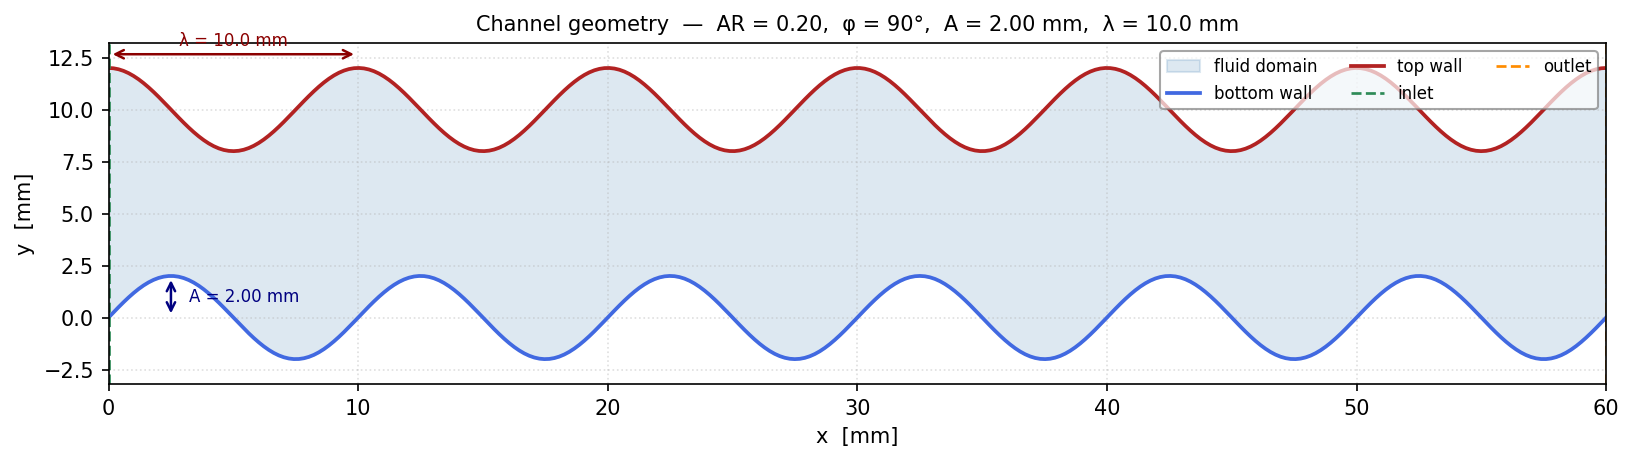

Source data for this figure (header and first rows):
x [m], y_bottom [m], y_top [m]
0.0, 0.0, 0.012
0.0002007, 0.0002515, 0.01198
0.0004013, 0.000499, 0.01194
0.000602, 0.0007386, 0.01186
0.0008027, 0.0009665, 0.01175
0.001003, 0.001179, 0.01162
0.001204, 0.001373, 0.01145
0.001405, 0.001545, 0.01127
0.001605, 0.001692, 0.01107
0.001806, 0.001813, 0.01084
0.002007, 0.001905, 0.01061
0.002207, 0.001966, 0.01037
0.002408, 0.001997, 0.01012
0.002609, 0.001995, 0.009864
0.002809, 0.001962, 0.009614
0.00301, 0.001898, 0.00937
0.003211, 0.001804, 0.009136
0.003411, 0.001681, 0.008916
0.003612, 0.001531, 0.008714
0.003813, 0.001357, 0.008531
0.004013, 0.001162, 0.008372
0.004214, 0.000948, 0.008239
0.004415, 0.000719, 0.008134
0.004615, 0.0004786, 0.008058
0.004816, 0.0002306, 0.008013
0.005017, -2.1013611037871312e-05, 0.008
0.005217, -0.0002723, 0.008019
0.005418, -0.0005193, 0.008069
0.005619, -0.0007581, 0.008149
0.005819, -0.0009848, 0.008259
0.00602, -0.001196, 0.008397
0.006221, -0.001388, 0.00856
0.006421, -0.001558, 0.008746
0.006622, -0.001703, 0.008952
0.006823, -0.001822, 0.009174
0.007023, -0.001911, 0.00941
0.007224, -0.00197, 0.009655
0.007425, -0.001998, 0.009905
0.007625, -0.001994, 0.01016
0.007826, -0.001958, 0.01041
0.008027, -0.001891, 0.01065
0.008227, -0.001795, 0.01088
0.008428, -0.001669, 0.0111
0.008629, -0.001518, 0.0113
0.008829, -0.001342, 0.01148
0.00903, -0.001145, 0.01164
0.009231, -0.0009294, 0.01177
0.009431, -0.0006994, 0.01187
0.009632, -0.0004582, 0.01195
0.009833, -0.0002098, 0.01199
0.01003, 4.202490225694869e-05, 0.012
0.01023, 0.0002931, 0.01198
0.01043, 0.0005396, 0.01193
0.01064, 0.0007775, 0.01184
0.01084, 0.001003, 0.01173
0.01104, 0.001213, 0.01159
0.01124, 0.001403, 0.01143
0.01144, 0.001571, 0.01124
0.01164, 0.001714, 0.01103
0.01184, 0.00183, 0.01081
... 240 more rows
